Run: headless pygame with SDL's dummy video driver; simulated clock (each Clock.tick advances the game by its frame time, no real sleeping); random seed 0; keys injected as events and as key.get_pressed() state; no mouse input; restart key C tapped at the start of phases 3 and 4.
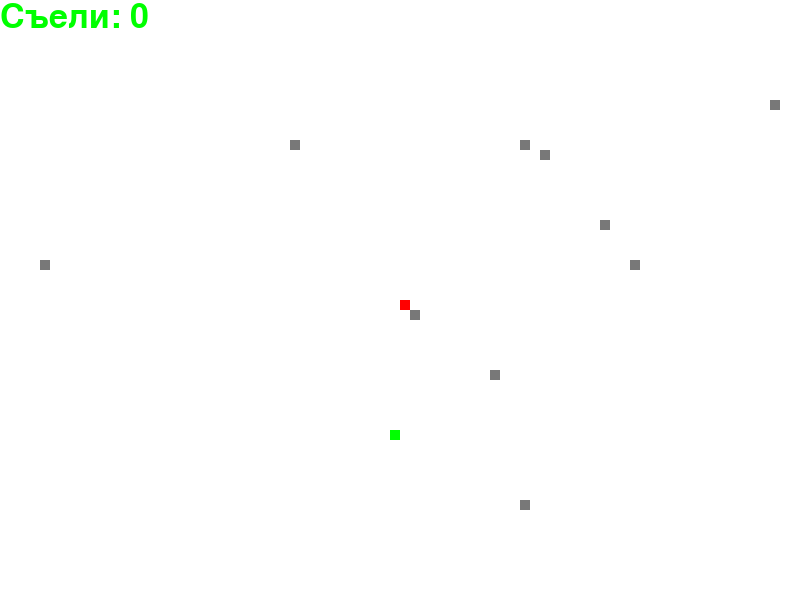
Frame 1 of 4 · flips 1–60 · no input
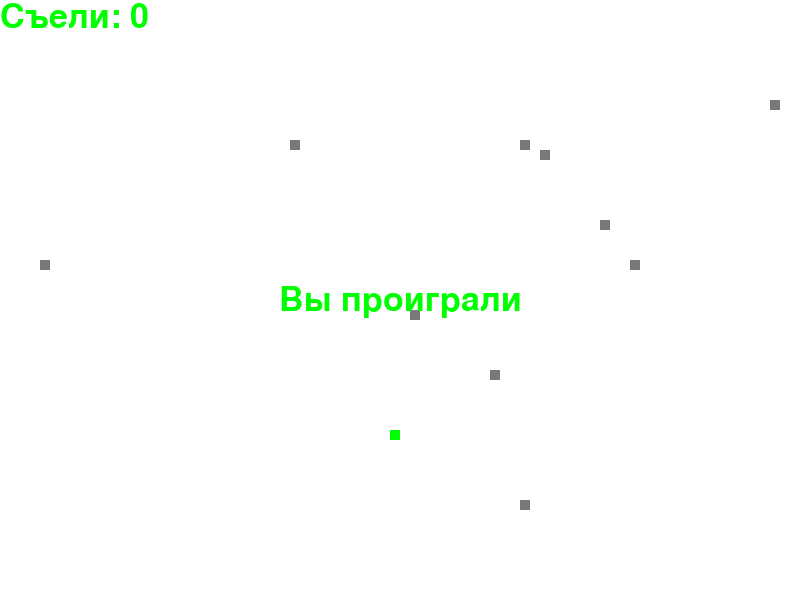
Frame 2 of 4 · flips 61–180 · tapped SPACE, RETURN · held RIGHT (→), D
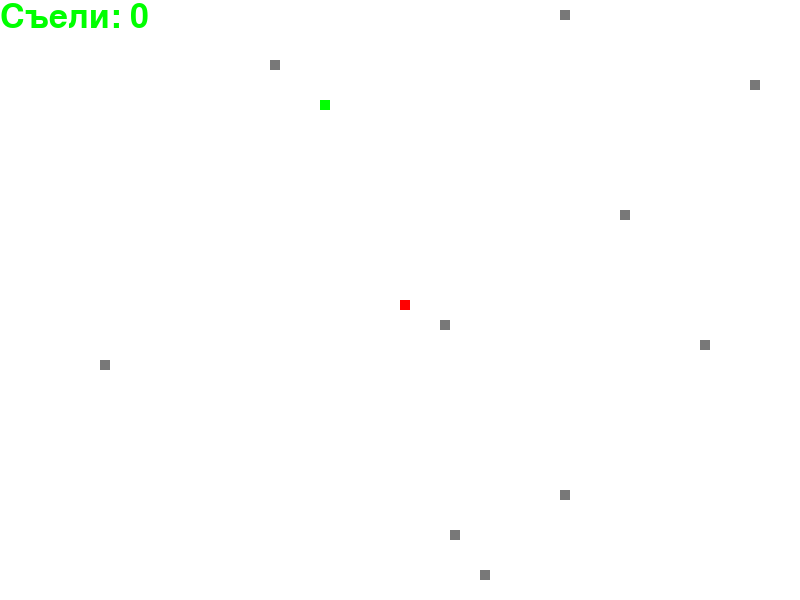
Frame 3 of 4 · flips 181–300 · tapped C · held DOWN (↓), S
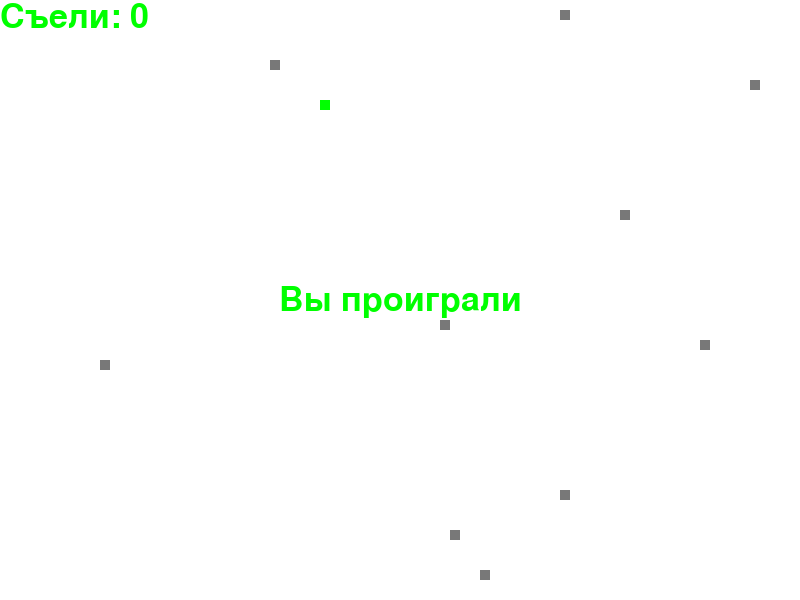
Frame 4 of 4 · flips 301–420 · tapped C · held LEFT (←), A, UP (↑), W

The pygame program that drew these frames:

import random
import pygame


W, H = 800, 600  # ширина и высота окна
FPS = 20  # количество обработок в секунду (кадров)
count_rock = 10 # количество камней
snake_block = 10  # ширина змеи


# цвета в rgb
BLACK = (0, 0, 0)
WHITE = (255, 255, 255)
RED = (255, 0, 0)
GREEN = (0, 255, 0)
GRAY = (120, 120, 120)


def message(msg, color) -> None:
    """
    Вывод текста в центр экрана заданным цветом
    :param msg: текст
    :param color: цвет в rgb
    :return: None
    """
    msg = font_style.render(msg, True, color)  # преобразуем текст в изображение текста
    screen.blit(msg, (W//2 - msg.get_width()//2, H//2 - msg.get_height()//2))  # отображаем изображение на экране


def message_count_eat(msg) -> None:
    """
    Вывод текста в верхний левый угол экрана зеленым цветом
    :param msg: текст
    :return: None
    """
    msg = font_style.render(msg, True, GREEN)  # преобразуем текст в изображение текста
    screen.blit(msg, (0, 0))  # отображаем изображение на экране


def draw_snake(snake_list):
    """
    Отрисовка змеи
    :param snake_list:
    :return:
    """
    for el in snake_list:  # идем по всем элементам змеи
        # и рисуем прямоугольники на месте элементов
        pygame.draw.rect(screen, RED, (el.x, el.y, snake_block, snake_block))


def draw_rock(rock_list):
    """
    Отрисовка камней
    :param rock_list:
    :return:
    """
    for el in rock_list:  # идем по всем элементам змеи
        # и рисуем прямоугольники на месте элементов
        pygame.draw.rect(screen, GRAY, (el.x, el.y, snake_block, snake_block))


def draw_food(food):
    pygame.draw.rect(screen, GREEN, (food.x, food.y, snake_block, snake_block))


class Point:
    def __init__(self,  x, y):
        self.x = x
        self.y = y

    def __add__(self, other):
        return Point(self.x + other.x, self.y + other.y)

    def __eq__(self, other):
        return self.x == other.x and self.y == other.y

    def __neg__(self):
        return Point(-self.x, -self.y)


class Game:
    def __init__(self):
        self.game_over = False  # проиграли или нет
        # начальные положение головы змеи
        self.head = Point(W // 2, H // 2)
        # начальные сдвиг змеи
        self.head_change = Point(0, 0)
        # предыдущий сдвиг змеи
        self.head_change_old = Point(0, 0)
        # генерируем начальное положение еды
        self.new_food()
        # список камней
        self.rock_list = self.generate_rock()
        # список частей змейки
        self.snake_list = []
        # какой длинны должна быть змейка
        self.length_snake = 1

    def get_random_coordinate(self, max_l):
        return round(random.randrange(0, max_l - snake_block) / snake_block) * snake_block

    def get_random_place(self, max_w=W, max_h=H):
        return Point(self.get_random_coordinate(max_w), self.get_random_coordinate(max_h))

    def generate_rock(self):
        """
        Генерируем координаты еды
        """
        a = []
        for i in range(count_rock):
            a.append(self.get_random_place())
        return a

    def new_food(self):
        self.food = self.get_random_place()

    def snake_eat(self):
        # если мы еще в игре
        # и если голова змеи оказалась в той же клетке, что еда
        if not self.game_over and self.head == self.food:
            # генерируем новую позицию еды
            self.new_food()
            # увеличиваем должную длинну змеи на 1
            self.length_snake += 1

    def snake_hit_itself(self):
        for el in self.snake_list[:-1]:
            if el == self.snake_list[-1]:
                # то игра заканчивается
                self.game_over = True

    def snake_left_field(self):
        # если змея вышла за границы поля
        if self.head.x >= W or self.head.x < 0 or self.head.y >= H or self.head.y < 0:
            # то игра заканчивается
            self.game_over = True

    def snake_hit_rock(self):
        # если змея столкнулась со скалами
        if self.head in self.rock_list:
            self.game_over = True

    def snake_step(self):
        # вычислили куда надо сместиться теперь смещаем
        # и запоминаем где должна быть голова змеи
        # обратите внимание, что если пользователь ничего не нажимает
        # то значение смещений остается и змея продолжает двигаться
        # в сторону последнего заданного направления
        if not self.game_over:
            if self.length_snake > 1:
                if self.head_change == -self.head_change_old:
                    self.head_change = self.head_change_old

            self.head += self.head_change

            # добавляем новый элемент змеи в конец списка
            self.snake_list.append(game.head)

            # если длинна списка элементов больше чем должно быть у змеи
            if len(self.snake_list) > self.length_snake:
                # удаляем первый элемент списка (хвост змеи)
                self.snake_list.pop(0)

    def snake_left(self):
        self.head_change = Point(-snake_block, 0)

    def snake_right(self):
        self.head_change = Point(snake_block, 0)

    def snake_up(self):
        self.head_change = Point(0, -snake_block)

    def snake_down(self):
        self.head_change = Point(0, snake_block)

    def last_do(self):
        self.head_change_old = self.head_change



if __name__ == "__main__":
    pygame.init()  # инициализируем модуль pygame

    screen = pygame.display.set_mode((W, H))  # получаем объект cодержимого окна с ширной W и высотой H
    pygame.display.set_caption("Игра Змейка")  # устанавливаем у окна заголовок
    clock = pygame.time.Clock()  # получаем объект "часы"
    font_style = pygame.font.SysFont(None, 50)  # получаем объект стиль-текста

    running = True  # истина пока продолжается игра
    game = Game()

    while running:  # основной цикл игры
        # получаем все события, зарегистрированные в игре
        for event in pygame.event.get():
            # если пользователь нажал крестик на окне
            if event.type == pygame.QUIT:
                # прерываем основной цикл (чтобы закрыть потом приложение)
                running = False
            # если регистрируем событие нажатой клавиши
            elif event.type == pygame.KEYDOWN:
                # если игра закончена и нажали c перезапускаем игру
                if game.game_over and event.key == pygame.K_c:
                    game = Game()
                # если нажата клавиша стрелочка влево
                elif event.key == pygame.K_LEFT:
                    # обновляем значения на сколько и куда надо сместить голову змеи
                    game.snake_left()
                elif event.key == pygame.K_RIGHT:
                    game.snake_right()
                elif event.key == pygame.K_UP:
                    game.snake_up()
                elif event.key == pygame.K_DOWN:
                    game.snake_down()

        # логика действий перед отрисовкой ------
        # шагаем змеей
        game.snake_step()
        # змея столкнулась сама с собой?
        game.snake_hit_itself()
        # змея вышла за границы поля?
        game.snake_left_field()
        # если змея столкнулась со скалами
        game.snake_hit_rock()
        # ---------------------------------------

        # начало рисования --------------------------------
        # заполняем область окна белым цветом
        screen.fill(WHITE)

        # рисуем змею в текущих координатах ее частей
        draw_snake(game.snake_list)
        # рисуем еду
        draw_food(game.food)
        # рисуем камни
        draw_rock(game.rock_list)

        # если игра закончилась
        if game.game_over:
            # рисуем в цетре экрана - вы проиграли
            message("Вы проиграли", GREEN)

        # выводим сколько съели
        message_count_eat(f"Съели: {game.length_snake - 1}")
        # конец рисования ---------------------------------------

        # отображаем на экране то, что нарисовали
        pygame.display.update()

        # логика действий после отрисовки (подготовка к следующей итерации цикла) ------------
        # пробуем змеей съесть еду (если вдруг на ней находимся)
        game.snake_eat()
        game.last_do()
        # ------------------------------------------------------------------------------------

        # если выполнили все слишком быстро ждем пока закончится время одного тика
        clock.tick(FPS)

    # если вышли из основного цикла
    # закрываем pygame
    pygame.quit()
    # закрываем python программу
    quit()
